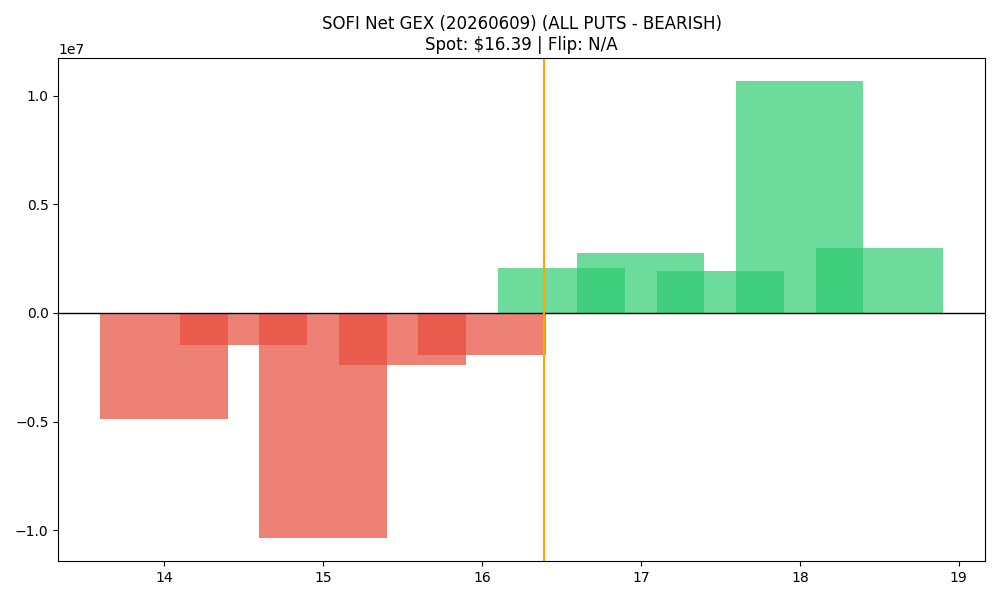

The file beside this chart, header and first rows:
strike, call_gex, put_gex, call_dex, put_dex, net_greek_delta, net_gex
14.0, 313827, 5183629, 2717165, -7798121, -0.09002, -4869802
14.5, 149510, 1599020, 906347, -2248450, -0.101, -1449510
15.0, 5769449, 16135094, 27172627, -27156264, 0.0001187, -10365645
15.5, 1065220, 3472570, 3276925, -5952876, -0.1222, -2407350
16.0, 10949535, 12889441, 34554984, -31853281, 0.0203, -1939906
16.5, 6703707, 4627683, 11090677, -12175915, -0.02242, 2076025
17.0, 17114449, 14348095, 29886596, -50654525, -0.1248, 2766354
17.5, 4515642, 2585668, 6184024, -11830668, -0.1349, 1929974
18.0, 14360801, 3693797, 22636853, -23293731, -0.004679, 10667004
18.5, 3760051, 789358, 4925874, -6120654, -0.02814, 2970693
